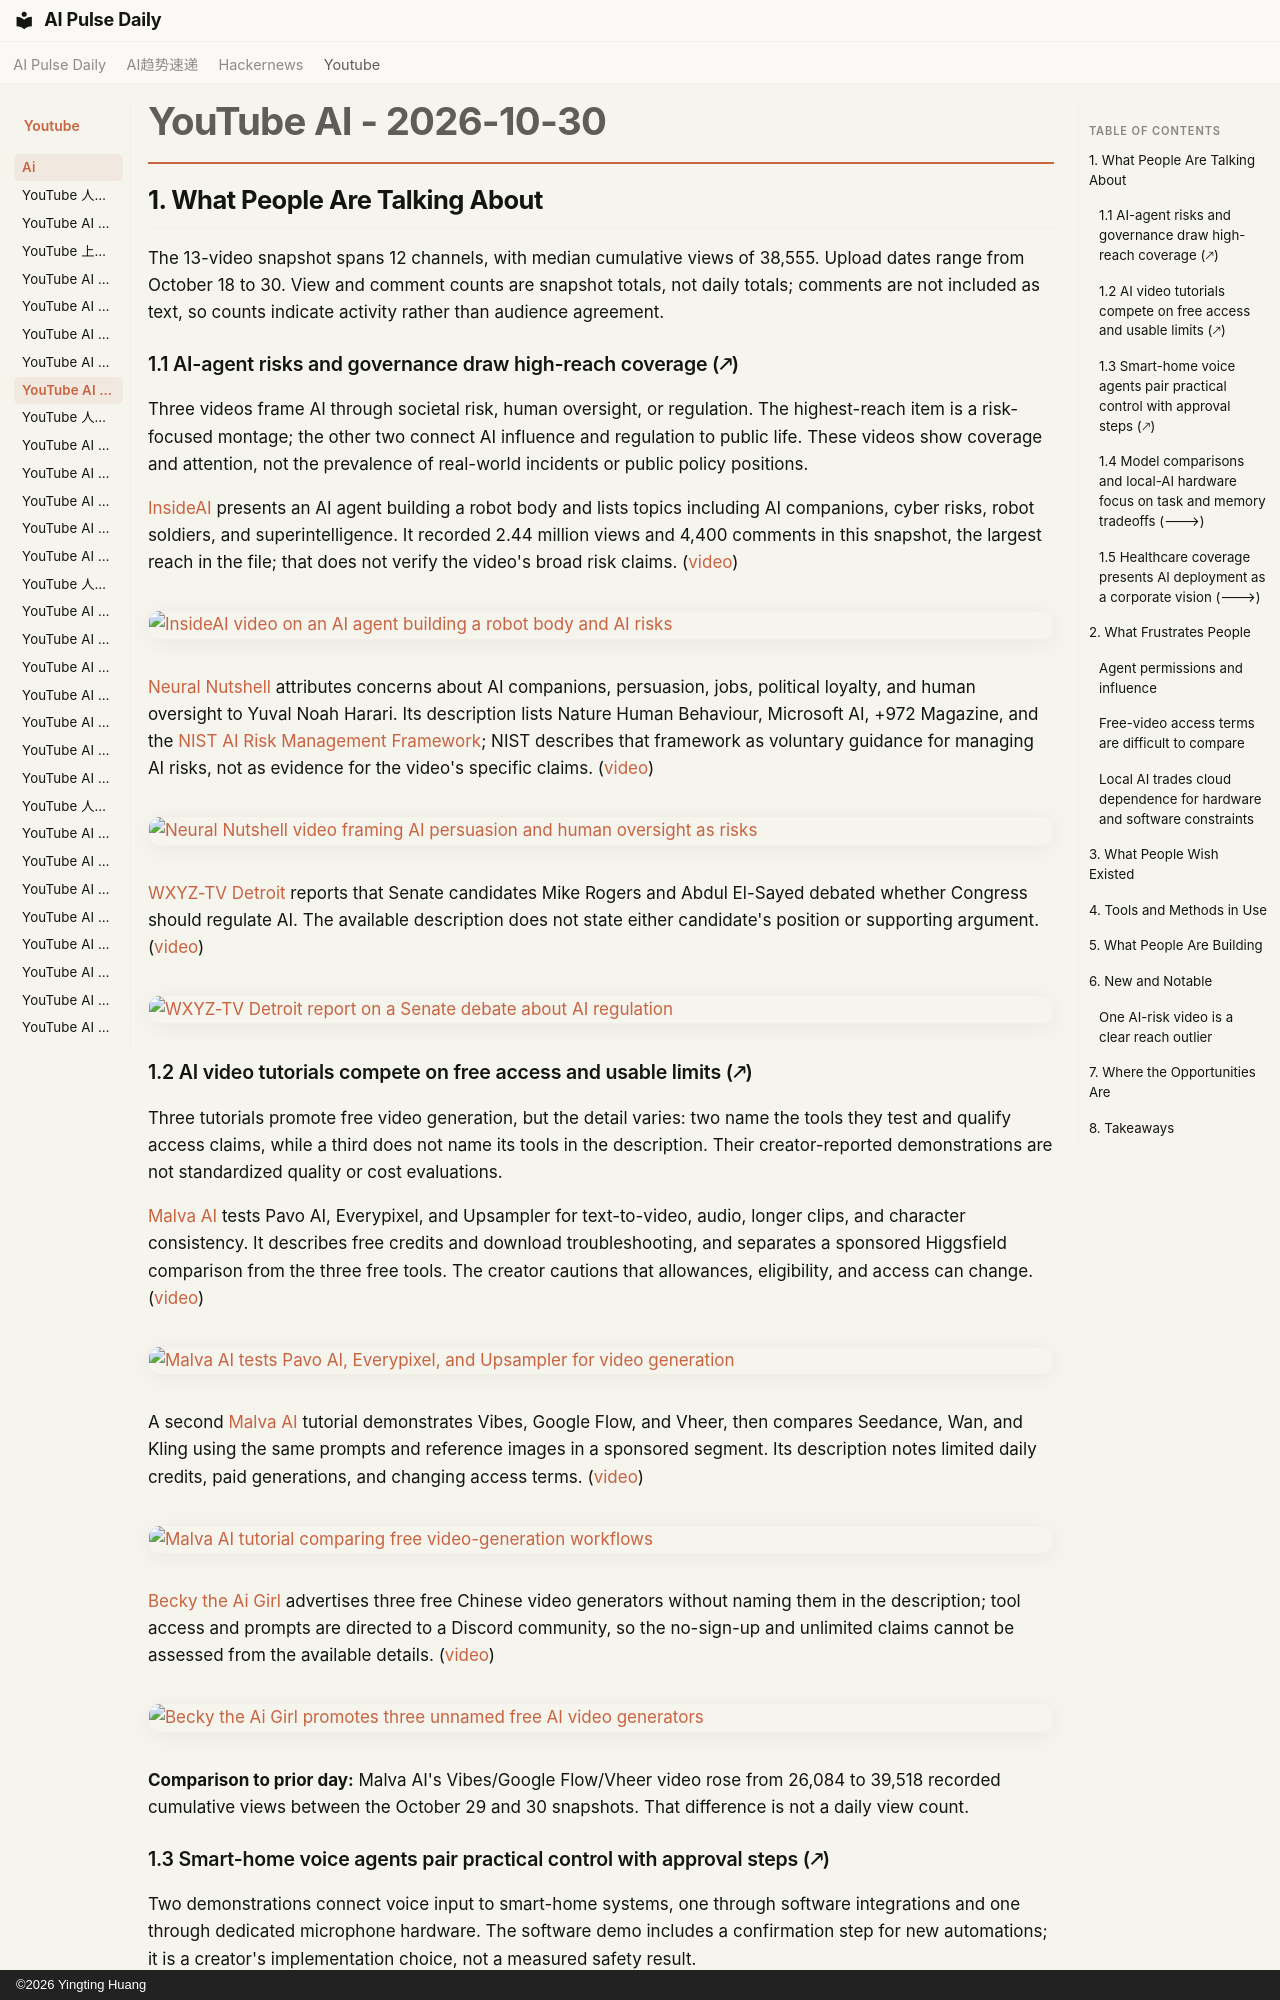

repository: vibewatch/vibewatch.github.io · page: youtube/ai/2026-10-30/index.html · generator: mkdocs · copyright: ©2026 Yingting Huang

# YouTube AI - 2026-10-30

## 1. What People Are Talking About

The 13-video snapshot spans 12 channels, with median cumulative views of 38,555. Upload dates range from October 18 to 30. View and comment counts are snapshot totals, not daily totals; comments are not included as text, so counts indicate activity rather than audience agreement.

### 1.1 AI-agent risks and governance draw high-reach coverage (🡕)

Three videos frame AI through societal risk, human oversight, or regulation. The highest-reach item is a risk-focused montage; the other two connect AI influence and regulation to public life. These videos show coverage and attention, not the prevalence of real-world incidents or public policy positions.

[InsideAI](https://www.youtube.com/channel/UC0_M9eztZvetcyLAb5f-o5w) presents an AI agent building a robot body and lists topics including AI companions, cyber risks, robot soldiers, and superintelligence. It recorded 2.44 million views and 4,400 comments in this snapshot, the largest reach in the file; that does not verify the video's broad risk claims. ([video](https://www.youtube.com/watch?v=QRVz697rEx0))

[![InsideAI video on an AI agent building a robot body and AI risks](https://i.ytimg.com/vi/QRVz697rEx0/maxresdefault.jpg)](https://www.youtube.com/watch?v=QRVz697rEx0)

[Neural Nutshell](https://www.youtube.com/channel/UCE0-acFJdnTPUCYlYoiq_fg) attributes concerns about AI companions, persuasion, jobs, political loyalty, and human oversight to Yuval Noah Harari. Its description lists Nature Human Behaviour, Microsoft AI, +972 Magazine, and the [NIST AI Risk Management Framework](https://www.nist.gov/itl/ai-risk-management-framework); NIST describes that framework as voluntary guidance for managing AI risks, not as evidence for the video's specific claims. ([video](https://www.youtube.com/watch?v=YAr0ckS_Uas))

[![Neural Nutshell video framing AI persuasion and human oversight as risks](https://i.ytimg.com/vi/YAr0ckS_Uas/maxresdefault.jpg)](https://www.youtube.com/watch?v=YAr0ckS_Uas)

[WXYZ-TV Detroit](https://www.youtube.com/channel/UC6HyKpYWmX4zsy6_bJZIK7A) reports that Senate candidates Mike Rogers and Abdul El-Sayed debated whether Congress should regulate AI. The available description does not state either candidate's position or supporting argument. ([video](https://www.youtube.com/watch?v=gtYpjHie-00))

[![WXYZ-TV Detroit report on a Senate debate about AI regulation](https://i.ytimg.com/vi/gtYpjHie-00/maxresdefault.jpg)](https://www.youtube.com/watch?v=gtYpjHie-00)

### 1.2 AI video tutorials compete on free access and usable limits (🡕)

Three tutorials promote free video generation, but the detail varies: two name the tools they test and qualify access claims, while a third does not name its tools in the description. Their creator-reported demonstrations are not standardized quality or cost evaluations.

[Malva AI](https://www.youtube.com/channel/UCv3ZocWMnZw3aljHs4irOzA) tests Pavo AI, Everypixel, and Upsampler for text-to-video, audio, longer clips, and character consistency. It describes free credits and download troubleshooting, and separates a sponsored Higgsfield comparison from the three free tools. The creator cautions that allowances, eligibility, and access can change. ([video](https://www.youtube.com/watch?v=CoFeT_SJXvg))

[![Malva AI tests Pavo AI, Everypixel, and Upsampler for video generation](https://i.ytimg.com/vi/CoFeT_SJXvg/maxresdefault.jpg)](https://www.youtube.com/watch?v=CoFeT_SJXvg)

A second [Malva AI](https://www.youtube.com/channel/UCv3ZocWMnZw3aljHs4irOzA) tutorial demonstrates Vibes, Google Flow, and Vheer, then compares Seedance, Wan, and Kling using the same prompts and reference images in a sponsored segment. Its description notes limited daily credits, paid generations, and changing access terms. ([video](https://www.youtube.com/watch?v=AJHsGX2Era0))

[![Malva AI tutorial comparing free video-generation workflows](https://i.ytimg.com/vi/AJHsGX2Era0/maxresdefault.jpg)](https://www.youtube.com/watch?v=AJHsGX2Era0)

[Becky the Ai Girl](https://www.youtube.com/channel/UCUdNGNsg5Th_U3q1TS35VSw) advertises three free Chinese video generators without naming them in the description; tool access and prompts are directed to a Discord community, so the no-sign-up and unlimited claims cannot be assessed from the available details. ([video](https://www.youtube.com/watch?v=dqqmn5zew54))

[![Becky the Ai Girl promotes three unnamed free AI video generators](https://i.ytimg.com/vi/dqqmn5zew54/maxresdefault.jpg)](https://www.youtube.com/watch?v=dqqmn5zew54)

**Comparison to prior day:** Malva AI's Vibes/Google Flow/Vheer video rose from 26,084 to 39,518 recorded cumulative views between the October 29 and 30 snapshots. That difference is not a daily view count.
